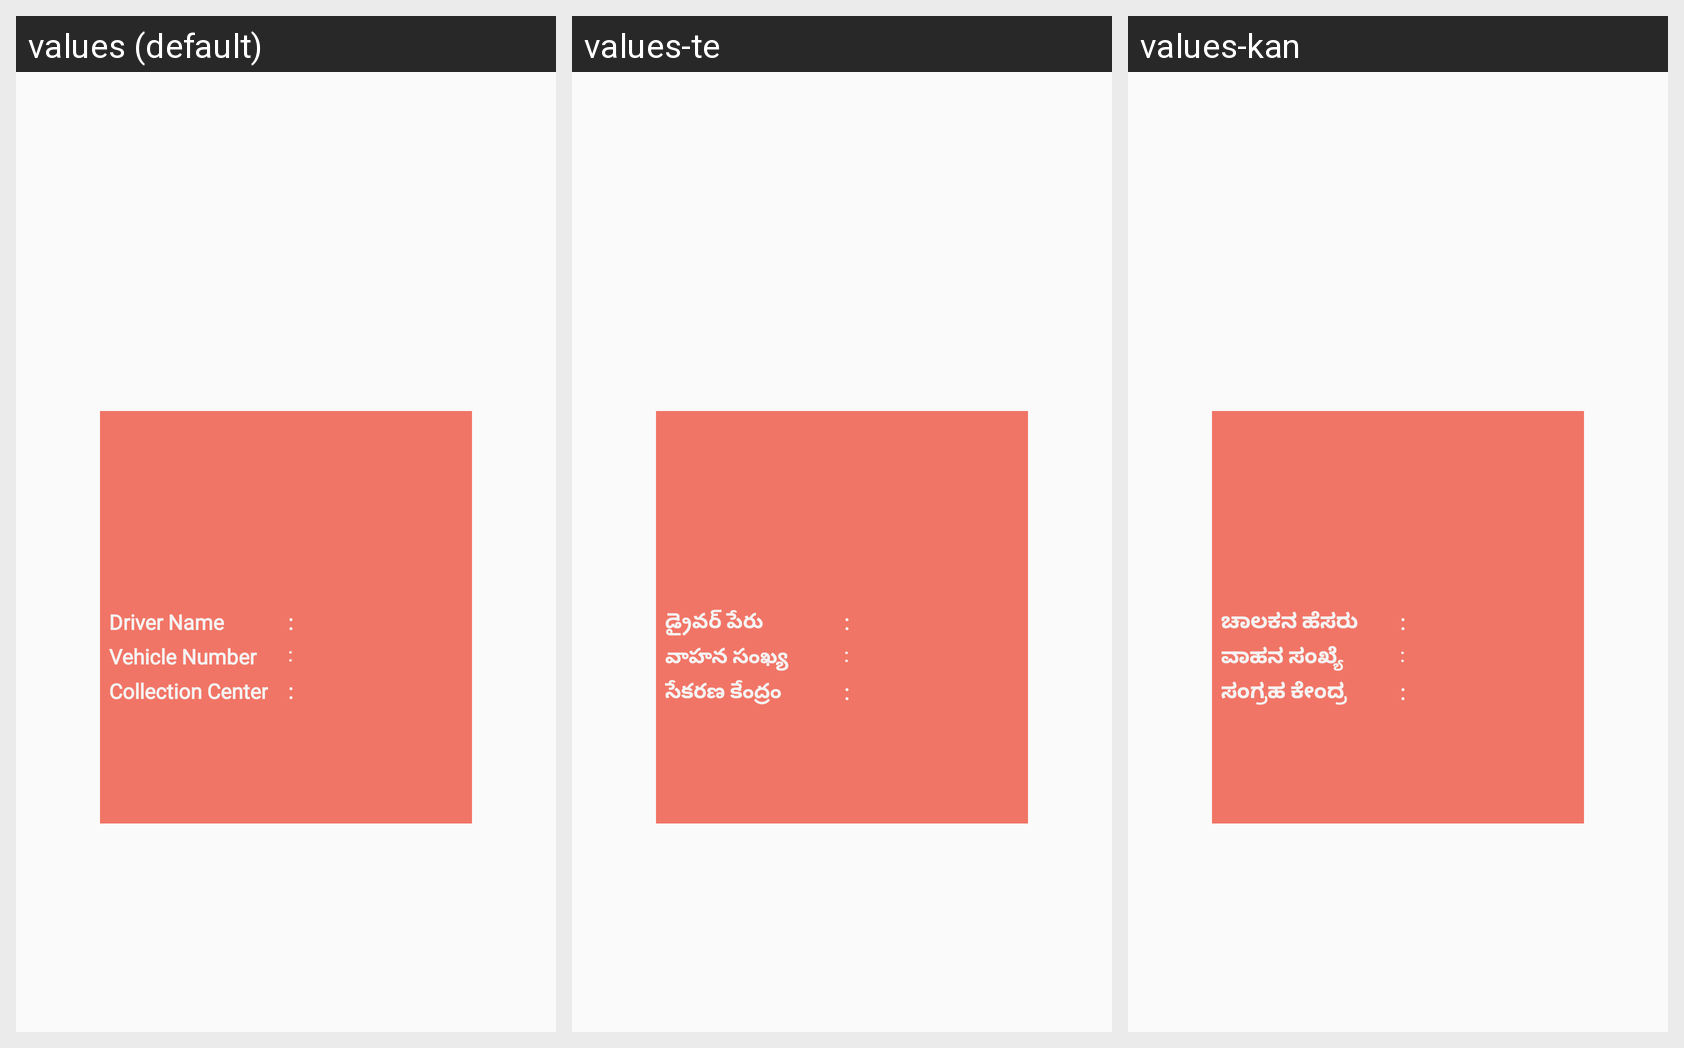

Here is an Android app screen in its default locale and in the app's own translations. Write out the translated-string differences for the strings that appear on this screen.
Android screen res/layout/activity_collection_info.xml rendered under 3 locales, left to right: values (default), values-te, values-kan. Device: Nexus 5 (rendered at 1080×1920; each locale shown at half size, 540×960, under a caption strip naming it); theme AppTheme.
Strings drawn on this screen, with the default value and each locale's value (text and hints the layout hard-codes, and strings that could not be matched under every locale, appear in the picture but are not listed):

driver_name
  values: Driver Name
  values-te: డ్రైవర్ పేరు
  values-kan: ಚಾಲಕನ ಹೆಸರು

vehicle_Number
  values: Vehicle Number
  values-te: వాహన సంఖ్య
  values-kan: ವಾಹನ ಸಂಖ್ಯೆ

collectionCenter
  values: Collection Center
  values-te: సేకరణ కేంద్రం
  values-kan: ಸಂಗ್ರಹ ಕೇಂದ್ರ
